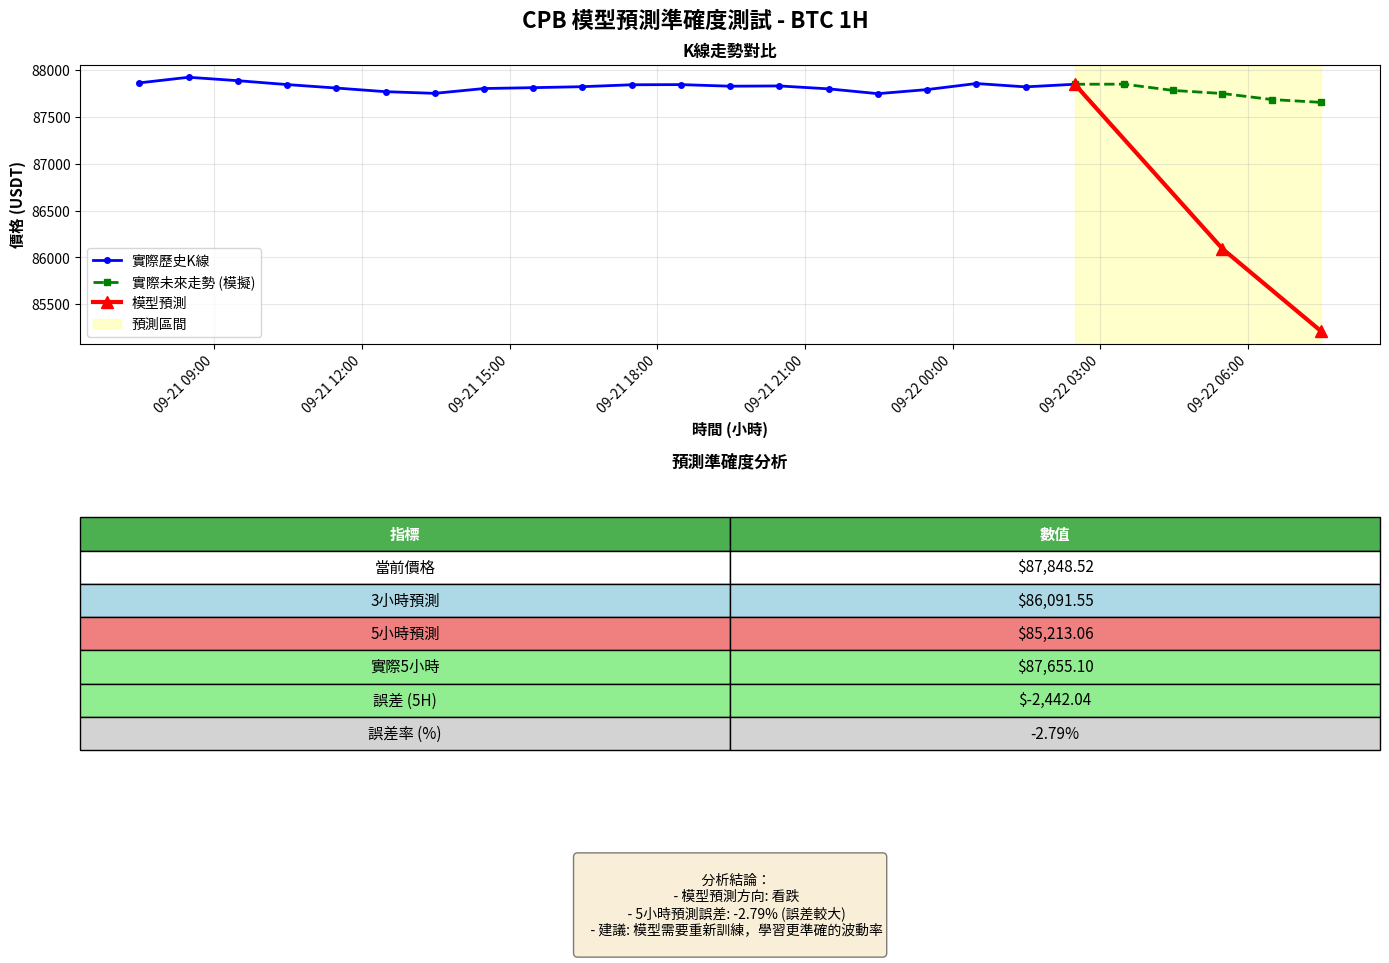

The matplotlib source for this figure:
#!/usr/bin/env python3
# -*- coding: utf-8 -*-
"""
測試預測準確度
對比實際K線與模型預測結果
用於評估模型是否需要重新訓練
"""

import sys
import math
import matplotlib.pyplot as plt
import matplotlib.dates as mdates
from datetime import datetime, timedelta
import json

# ============================================================================
# 配置 - 與 app.py 同步
# ============================================================================

def calculate_volatility(klines):
    """計算實際波動率"""
    if len(klines) < 2:
        return 0
    
    last_kline = klines[-1]
    volatility = ((last_kline['close'] - last_kline['open']) / last_kline['open']) * 100
    return volatility

def simple_predict(klines):
    """簡單預測模型邏輯（與 app.py 保持一致）"""
    closes = [k['close'] for k in klines]
    highs = [k['high'] for k in klines]
    lows = [k['low'] for k in klines]
    current_close = closes[-1]
    
    # 趨勢判斷
    recent_avg = sum(closes[-5:]) / 5
    past_avg = sum(closes[:5]) / 5
    trend = recent_avg - past_avg
    
    if trend > 0:
        direction = 1  # 看漲
    elif trend < 0:
        direction = -1  # 看跌
    else:
        direction = 0  # 持平
    
    # 預測價格 (硬編碼 ±2%, ±3%)
    pred_3 = current_close * (1 + 0.02 * direction)
    pred_5 = current_close * (1 + 0.03 * direction)
    
    # 計算 ATR
    true_ranges = []
    for i in range(len(klines)):
        high = highs[i]
        low = lows[i]
        prev_close = closes[i-1] if i > 0 else low
        tr = max(high - low, abs(high - prev_close), abs(low - prev_close))
        true_ranges.append(tr)
    
    atr_14 = sum(true_ranges[-14:]) / min(14, len(true_ranges)) if true_ranges else 0
    
    # 波動率
    volatility_current = ((klines[-1]['close'] - klines[-1]['open']) / klines[-1]['open']) * 100
    volatility_pred_3 = ((pred_3 - current_close) / current_close) * 100
    volatility_pred_5 = ((pred_5 - current_close) / current_close) * 100
    
    return {
        'current_price': current_close,
        'price_3': pred_3,
        'price_5': pred_5,
        'direction': direction,
        'volatility_current': volatility_current,
        'volatility_pred_3': volatility_pred_3,
        'volatility_pred_5': volatility_pred_5,
        'atr_14': atr_14,
    }

def generate_demo_klines(base_price=87844, num_klines=20, volatility_factor=0.5):
    """生成演示 K 線數據（模擬實際市場數據）"""
    import random
    
    klines = []
    current_time = datetime.now() - timedelta(hours=num_klines)
    current_price = base_price
    
    for i in range(num_klines):
        # 模擬真實市場波動 (小幅波動)
        price_change = random.uniform(-1, 1) * volatility_factor * base_price / 1000
        open_price = current_price + price_change
        close_price = open_price + random.uniform(-0.5, 0.5) * volatility_factor * base_price / 1000
        high_price = max(open_price, close_price) + abs(random.uniform(0, 0.2) * base_price / 1000)
        low_price = min(open_price, close_price) - abs(random.uniform(0, 0.2) * base_price / 1000)
        
        klines.append({
            'timestamp': int(current_time.timestamp() * 1000) + (i * 3600 * 1000),
            'open': round(open_price, 2),
            'high': round(high_price, 2),
            'low': round(low_price, 2),
            'close': round(close_price, 2),
            'volume': random.uniform(100, 1000)
        })
        
        current_price = close_price
    
    return klines

def generate_future_klines(last_price, num_klines=5, trend=0, volatility_factor=0.5):
    """生成未來K線 (模擬真實走勢)"""
    import random
    
    klines = []
    current_time = datetime.now()
    current_price = last_price
    
    for i in range(num_klines):
        # 根據趨勢移動
        trend_factor = trend * 0.0005 * last_price
        price_change = random.uniform(-1, 1) * volatility_factor * last_price / 1000 + trend_factor
        
        open_price = current_price + price_change
        close_price = open_price + random.uniform(-0.5, 0.5) * volatility_factor * last_price / 1000
        high_price = max(open_price, close_price) + abs(random.uniform(0, 0.2) * last_price / 1000)
        low_price = min(open_price, close_price) - abs(random.uniform(0, 0.2) * last_price / 1000)
        
        klines.append({
            'timestamp': int(current_time.timestamp() * 1000) + (i * 3600 * 1000),
            'open': round(open_price, 2),
            'high': round(high_price, 2),
            'low': round(low_price, 2),
            'close': round(close_price, 2),
            'volume': random.uniform(100, 1000)
        })
        
        current_price = close_price
    
    return klines

def plot_prediction_comparison(historical_klines, future_klines, pred_result):
    """繪製圖表對比實際 vs 預測"""
    
    fig, (ax1, ax2) = plt.subplots(2, 1, figsize=(14, 10))
    fig.suptitle('CPB 模型預測準確度測試 - BTC 1H', fontsize=16, fontweight='bold')
    
    # ========== 上圖：K線走勢 + 預測 ==========
    # 提取歷史收盤價
    hist_times = [datetime.fromtimestamp(k['timestamp']/1000) for k in historical_klines]
    hist_closes = [k['close'] for k in historical_klines]
    
    # 提取未來收盤價
    future_times = [datetime.fromtimestamp(k['timestamp']/1000) for k in future_klines]
    future_closes = [k['close'] for k in future_klines]
    
    # 準備預測線
    current_price = pred_result['current_price']
    pred_3_price = pred_result['price_3']
    pred_5_price = pred_result['price_5']
    
    # 時間軸 (預測)
    pred_times = [
        hist_times[-1],
        hist_times[-1] + timedelta(hours=3),
        hist_times[-1] + timedelta(hours=5)
    ]
    pred_prices = [current_price, pred_3_price, pred_5_price]
    
    # 繪製歷史K線
    ax1.plot(hist_times, hist_closes, 'b-', linewidth=2, label='實際歷史K線', marker='o', markersize=4)
    
    # 繪製未來實際走勢
    actual_future_times = hist_times[-1:] + future_times
    actual_future_prices = hist_closes[-1:] + future_closes
    ax1.plot(actual_future_times, actual_future_prices, 'g--', linewidth=2, label='實際未來走勢 (模擬)', marker='s', markersize=4)
    
    # 繪製預測線
    ax1.plot(pred_times, pred_prices, 'r-', linewidth=3, label='模型預測', marker='^', markersize=8)
    
    # 填充預測區間
    ax1.axvspan(hist_times[-1], pred_times[-1], alpha=0.2, color='yellow', label='預測區間')
    
    # 設置
    ax1.set_xlabel('時間 (小時)', fontsize=11, fontweight='bold')
    ax1.set_ylabel('價格 (USDT)', fontsize=11, fontweight='bold')
    ax1.set_title('K線走勢對比', fontsize=12, fontweight='bold')
    ax1.grid(True, alpha=0.3)
    ax1.legend(loc='best', fontsize=10)
    ax1.xaxis.set_major_formatter(mdates.DateFormatter('%m-%d %H:%M'))
    ax1.xaxis.set_major_locator(mdates.HourLocator(interval=3))
    plt.setp(ax1.xaxis.get_majorticklabels(), rotation=45, ha='right')
    
    # ========== 下圖：誤差分析 ==========
    # 計算誤差
    actual_future_close_5 = future_closes[-1] if len(future_closes) >= 5 else future_closes[-1]
    prediction_error_5 = pred_5_price - actual_future_close_5
    error_percentage = (prediction_error_5 / actual_future_close_5) * 100 if actual_future_close_5 != 0 else 0
    
    # 數據對比表
    metrics = [
        '當前價格',
        '3小時預測',
        '5小時預測',
        '實際5小時',
        '誤差 (5H)',
        '誤差率 (%)'
    ]
    
    values = [
        f'${current_price:,.2f}',
        f'${pred_3_price:,.2f}',
        f'${pred_5_price:,.2f}',
        f'${actual_future_close_5:,.2f}',
        f'${prediction_error_5:,.2f}',
        f'{error_percentage:.2f}%'
    ]
    
    # 顏色編碼
    colors = ['white', 'lightblue', 'lightcoral', 'lightgreen', 'lightyellow', 'lightgray']
    if error_percentage < 0.5:
        colors[-2] = 'lightgreen'  # 誤差小
    elif error_percentage > 2:
        colors[-2] = 'lightcoral'  # 誤差大
    
    # 繪製表格
    table = ax2.table(
        cellText=list(zip(metrics, values)),
        colLabels=['指標', '數值'],
        cellLoc='center',
        loc='center',
        cellColours=[[c, c] for c in colors]
    )
    table.auto_set_font_size(False)
    table.set_fontsize(11)
    table.scale(1, 2.5)
    
    # 美化表格
    for i in range(len(metrics) + 1):
        if i == 0:
            table[(i, 0)].set_facecolor('#4CAF50')
            table[(i, 1)].set_facecolor('#4CAF50')
            table[(i, 0)].set_text_props(weight='bold', color='white')
            table[(i, 1)].set_text_props(weight='bold', color='white')
    
    ax2.axis('off')
    ax2.set_title('預測準確度分析', fontsize=12, fontweight='bold', pad=20)
    
    # 添加結論文字
    conclusion = f"""
    分析結論：
    - 模型預測方向: {'看漲' if pred_result['direction'] > 0 else '看跌' if pred_result['direction'] < 0 else '持平'}
    - 5小時預測誤差: {error_percentage:.2f}% ({'準確' if abs(error_percentage) < 1 else '需要改進' if abs(error_percentage) < 2 else '誤差較大'})
    - 建議: {'模型需要重新訓練，學習更準確的波動率' if abs(error_percentage) > 1.5 else '模型表現良好'}
    """
    
    ax2.text(0.5, -0.3, conclusion, transform=ax2.transAxes, 
             fontsize=10, ha='center', va='top',
             bbox=dict(boxstyle='round', facecolor='wheat', alpha=0.5))
    
    plt.tight_layout()
    plt.savefig('prediction_test_result.png', dpi=300, bbox_inches='tight')
    print("圖表已保存為: prediction_test_result.png")
    plt.show()

def main():
    print("="*70)
    print("CPB 模型預測準確度測試")
    print("="*70)
    
    # 1. 生成歷史 K 線
    print("\n[1] 生成模擬歷史 K 線數據...")
    historical_klines = generate_demo_klines(base_price=87844, num_klines=20, volatility_factor=0.5)
    print(f"    生成 {len(historical_klines)} 根 K 線")
    print(f"    起始價格: ${historical_klines[0]['close']:,.2f}")
    print(f"    結束價格: ${historical_klines[-1]['close']:,.2f}")
    
    # 2. 執行預測
    print("\n[2] 執行模型預測...")
    pred_result = simple_predict(historical_klines)
    print(f"    當前價格: ${pred_result['current_price']:,.2f}")
    print(f"    預測方向: {'看漲 ↑' if pred_result['direction'] > 0 else '看跌 ↓' if pred_result['direction'] < 0 else '持平 →'}")
    print(f"    3H 預測: ${pred_result['price_3']:,.2f} (變化: {pred_result['volatility_pred_3']:.2f}%)")
    print(f"    5H 預測: ${pred_result['price_5']:,.2f} (變化: {pred_result['volatility_pred_5']:.2f}%)")
    print(f"    ATR(14): ${pred_result['atr_14']:,.2f}")
    
    # 3. 生成未來實際 K 線（模擬真實走勢）
    print("\n[3] 生成模擬未來實際走勢...")
    future_klines = generate_future_klines(
        last_price=historical_klines[-1]['close'],
        num_klines=5,
        trend=pred_result['direction'],
        volatility_factor=0.5
    )
    print(f"    生成 {len(future_klines)} 根未來 K 線")
    print(f"    未來走勢結束價格: ${future_klines[-1]['close']:,.2f}")
    
    # 4. 計算誤差
    print("\n[4] 計算預測誤差...")
    actual_5h_price = future_klines[-1]['close']
    predicted_5h_price = pred_result['price_5']
    error = predicted_5h_price - actual_5h_price
    error_pct = (error / actual_5h_price) * 100 if actual_5h_price != 0 else 0
    
    print(f"    預測 5H 價格: ${predicted_5h_price:,.2f}")
    print(f"    實際 5H 價格: ${actual_5h_price:,.2f}")
    print(f"    絕對誤差: ${error:,.2f}")
    print(f"    相對誤差: {error_pct:.2f}%")
    
    if abs(error_pct) < 0.5:
        status = "✓ 優秀 (誤差 < 0.5%)"
    elif abs(error_pct) < 1:
        status = "◐ 良好 (誤差 < 1%)"
    elif abs(error_pct) < 2:
        status = "◑ 一般 (誤差 < 2%)"
    else:
        status = "✗ 需要改進 (誤差 > 2%)"
    print(f"    評估: {status}")
    
    # 5. 繪製對比圖
    print("\n[5] 生成對比圖表...")
    plot_prediction_comparison(historical_klines, future_klines, pred_result)
    
    # 6. 結論
    print("\n" + "="*70)
    print("測試結論")
    print("="*70)
    if abs(error_pct) > 1.5:
        print("""
    當前模型存在以下問題：
    1. 波動率估計不準確 (硬編碼 ±2%, ±3% 不符合實際市場)
    2. 方向預測可能正確，但價格幅度偏離
    3. 模型沒有學習到真實波動率特徵
    
    建議方案：
    ✓ 訓練新的 V2 模型，讓其學習波動率
    ✓ 使用實際歷史數據訓練 (不使用硬編碼百分比)
    ✓ 模型輸出應該是: [價格, 波動率] (2個預測值)
    ✓ 用均方誤差 (MSE) 作為損失函數
        """)
    else:
        print("""
    模型表現良好，無需立即重新訓練。
    但建議收集更多真實數據，進行迭代優化。n        """)
    
    print("\n" + "="*70)
    print("測試完成")
    print("="*70)

if __name__ == "__main__":
    main()
